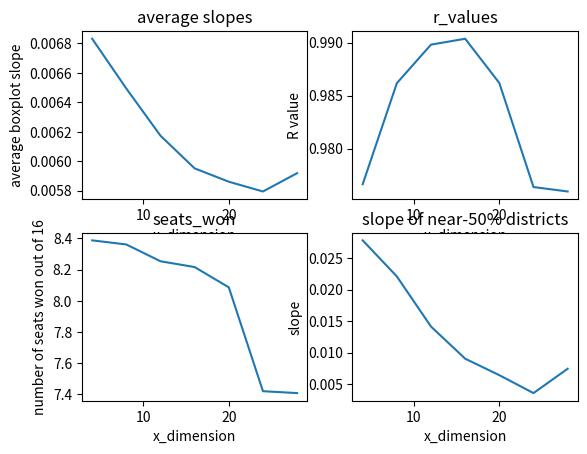
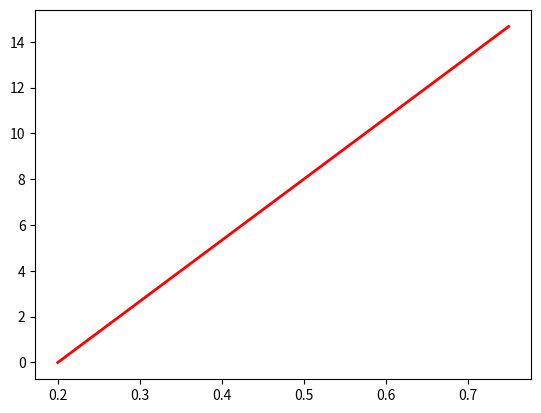

These figures' Python source, in order:
import matplotlib.pyplot as plt
import numpy as np
import math as m
import sys
import random
from scipy import stats
from matplotlib.animation import FuncAnimation

#constants
dist_factor = .7
most_democratic = .57

# helper functions for makeCityDistribution
def wrap(diff, wrap_value):
    if diff < 0:
        diff = diff+wrap_value
    return float(diff)

def norm(diff, norm_value):
    diff = norm_value - m.fabs(diff) if m.fabs(diff)>norm_value/2 else diff
    return diff

def giveDistrict(acount, districting):
    district_x = districting % (prec_dim_x / district_dim_x) #x-offset (how far from 0, 0 is district 1)
    district_y = m.floor(districting / (prec_dim_x/district_dim_x)) #y-offset
    
    x_dim = m.floor(wrap(acount%prec_dim_x - district_x, prec_dim_x) / prec_dim_x * district_dim_x)
    y_dim = m.floor(wrap(m.floor(acount/prec_dim_x) - district_y, prec_dim_y) / prec_dim_y * district_dim_y)

    district = int(x_dim) + int(y_dim*(district_dim_x))
    return district #value from 0 to district_dim**2 - 1

def distFromCity(y, x, city_locations, prec_dim_x, prec_dim_y):
    distance = 1000000000000
    for city in city_locations:
        distance = min(distance, m.sqrt(m.pow(norm(x - city[0], prec_dim_x), 2) + m.pow(norm(y-city[1], prec_dim_y), 2)))
    distance = m.pow(distance, dist_factor)
    return distance

# input of num_cities, intensity, and target_mean, output of map
def makeCityDistribution(num_cities, intensity, target_mean, prec_dim_x, prec_dim_y):
    percent_dem = np.zeros([prec_dim_y, prec_dim_x])

    city_locations = np.empty([num_cities, 2])
    for city in city_locations:
        city[0] = random.randint(0, prec_dim_x - 1)
        city[1] = random.randint(0, prec_dim_y - 1)
    
    for y, row in enumerate(percent_dem):
        for x, column in enumerate(row):
            factor = distFromCity(y, x, city_locations, prec_dim_x, prec_dim_y)
            row[x] = m.pow(intensity, factor)

    percent_dem *= target_mean/np.mean(percent_dem)
    return percent_dem

# input of map, output of np.array where every row is a district
def assignDistricts(percent_dem, prec_dim_x, prec_dim_y, district_dim_x, district_dim_y):
    by_district_arr = np.zeros([int(district_dim_x*district_dim_y), int(prec_dim_x/district_dim_x*prec_dim_y/district_dim_y)]) # each row is one district, each column is one districting
    for num, district in enumerate(by_district_arr): 
        for d, districting in enumerate(district):
            x1 = int(d % (prec_dim_x/district_dim_x) + (num%district_dim_x)*(prec_dim_x/district_dim_x))
            x2 = int(x1 + prec_dim_x/district_dim_x)
            y1 = int(m.floor(d / (prec_dim_x/district_dim_x)) + m.floor(num/district_dim_y)*prec_dim_y/district_dim_y)
            y2 = int(y1 + prec_dim_y/district_dim_y)
            dist_box = np.take(np.take(percent_dem, range(y1, y2), axis=0, mode='wrap'), range(x1, x2), axis=1, mode='wrap') #this has a pretty serious error please fix
            district[d] = np.average(dist_box)
    return by_district_arr

def runExample():
    state = makeCityDistribution(percent_dem, 4, .96, 0.5)
    boxplot_arr = assignDistricts(state)

    boxplot_arr = np.sort(boxplot_arr, axis=0)
    organized_medians = [np.median(district) for district in boxplot_arr]
    fig, ax = plt.subplots()
    ax.boxplot(np.transpose(boxplot_arr))

    ax.set_xlabel("district")
    ax.set_ylabel("percent Democratic")
    ax.axis([1, district_dim_x*district_dim_y, 0.45, 0.55])
    plt.show()

def sigmoidShift(state, c):
    return [1/(1+(1/i-1)*np.exp(-4/(1-4/3*pow(i,2))*c)) for i in state]

# heatmap example: create a lot of maps with heatmaps for slope and linearity of boxplots
def scratchWork():
    num_cities = 1 # for now

    dem_percents = np.zeros([10, 10])
    votes_won = np.zeros([10, 10]) 
    slopes = np.zeros([10, 10])
    r_values = np.zeros([10, 10])

    # for a, intensity in enumerate(np.arange(0.5, 1.0, 0.05)): 
    #     for b, target_mean in enumerate(np.arange(.2, .9, .1)):
    #         percent_dem = np.zeros([prec_dim_y, prec_dim_x])
    #         # this is for one possible mapping
    #         state = makeCityDistribution(percent_dem, num_cities, intensity, target_mean)
    #         # how many Democrats in this mapping?
    #         dem_percents[a][b] = np.mean(state.flat)
    #         boxplot_arr = assignDistricts(state)
    #         boxplot_arr = np.sort(boxplot_arr, axis=0)
    #         # in the average (boxplot) scenario of districtings, how many Democratic votes are won?
    #         distr_medians = [np.median(district) for district in boxplot_arr]
    #         votes = 0
    #         for median in distr_medians:
    #             if median > 0.5:
    #                 votes += 1
    #         votes_won[a][b] = votes
    #         # slope of final boxplot -- vote per district (arbitrary comparison units, essentially)
    #         lin_regress = stats.linregress(range(0, len(distr_medians)), distr_medians)
    #         slopes[a][b] = lin_regress.slope
    #         r_values[a][b] = lin_regress.rvalue

    intensity = 0.96
    target_mean = 0.5
    ratios = []
    votes_won = []

    for a, prec_dim_x in enumerate(np.arange(4,24,4)):
        ratios.append(prec_dim_y/prec_dim_x)
        district_dim_x = prec_dim_x/4
        percent_dem = np.zeros([prec_dim_y, prec_dim_x])
        # this is for one possible mapping
        state = makeCityDistribution(percent_dem, num_cities, intensity, target_mean)
        fig, ax = plt.subplots()
        plt.imshow((state), cmap='RdBu', interpolation='nearest')
        # how many Democrats in this mapping?
        boxplot_arr = assignDistricts(state)
        boxplot_arr = np.sort(boxplot_arr, axis=0)
        # in the average (boxplot) scenario of districtings, how many Democratic votes are won?
        distr_medians = [np.median(district) for district in boxplot_arr]
        votes = 0
        for median in distr_medians:
            if median > 0.5:
                votes += 1
        votes_won.append(votes)

    #for a, intensity in enumerate(np.arange(0.5, 1.0, 0.01)):
    #    percent_dem = np.zeros([prec_dim_y, prec_dim_x])
    #    # this is for one possible mapping
    #    state = makeCityDistribution(percent_dem, num_cities, intensity, target_mean)
    #    print(state)
    #    # how many Democrats in this mapping?
    #    boxplot_arr = assignDistricts(state)
    #    boxplot_arr = np.sort(boxplot_arr, axis=0)
    #    # in the average (boxplot) scenario of districtings, how many Democratic votes are won?
    #    distr_medians = [np.median(district) for district in boxplot_arr]
    #    votes = 0
    #    for median in distr_medians:
    #        if median > 0.5:
    #            votes += 1
    #    votes_won.append(votes)

    # ax1 = plt.subplot(2, 2, 1)
    # ax1.set_title("means")
    # plt.imshow((dem_percents), cmap='RdBu', interpolation='nearest')
    # 
    # ax2 = plt.subplot(2, 2, 2)
    # ax2.set_title("votes_won")
    # plt.imshow((votes_won), cmap='RdBu', interpolation='nearest')
    # 
    # ax3 = plt.subplot(2, 2, 3)
    # ax3.set_title("slopes")
    # plt.imshow((slopes), cmap='RdBu', interpolation='nearest')
    # 
    # ax4 = plt.subplot(2, 2, 4)
    # ax4.set_title("r_values")
    # plt.imshow((r_values), cmap='RdBu', interpolation='nearest')

    #fig, ax = plt.subplots()
    #plt.imshow((dem_percents), cmap='RdBu', interpolation='nearest')

    fix, ax = plt.subplots()
    ax.set_xlabel("ratio")
    ax.set_ylabel("votes won")
    plt.plot(ratios, votes_won)

    plt.show()

def analysisExample():
    #inputs
    intensity = 0.96
    target_mean = 0.5
    prec_dim_x = 32; prec_dim_y = 32
    district_dim_x = 4; district_dim_y = 4
    num_cities = 1

    #outputs
    seats_won = []
    average_slopes = []
    r_values = []
    slopes_at_50 = [] # slope when districts transition from one party to the other

    intensity_range = np.arange(0.05, 1.0, 0.05)
    cities_range = np.arange(1, 10, 1)
    if(district_dim_x == district_dim_y):
        prec_dim_x_range = np.arange(district_dim_x, prec_dim_y, district_dim_x)

    iterator_range = prec_dim_x_range
    iterator_string = "x_dimension"

    for prec_dim_x in iterator_range:
        # create simulated state
        state = makeCityDistribution(num_cities, intensity, target_mean, prec_dim_x, prec_dim_y) 
        # create ensemble
        boxplot_arr = assignDistricts(state, prec_dim_x, prec_dim_y, district_dim_x, district_dim_y)
        boxplot_arr = np.sort(boxplot_arr, axis=0)
        # these are just used a lot in calculations
        distr_medians = [np.median(district) for district in boxplot_arr]
        # find seats won
        seats_lost = 0
        for num, median in enumerate(distr_medians):
            if median > 0.5:
                seats_lost = num
                break
        x = (0.5 - distr_medians[seats_lost - 1])/(distr_medians[seats_lost] - distr_medians[seats_lost - 1])
        seats_won.append(district_dim_x*district_dim_y - seats_lost + (1 - x))
        # find average slope and r value
        lin_regress = stats.linregress(range(0, len(distr_medians)), distr_medians)
        average_slopes.append(lin_regress.slope)
        r_values.append(lin_regress.rvalue)
        # find slopes at 50
        slopes_at_50.append(distr_medians[seats_lost] - distr_medians[seats_lost - 1])
        # for debugging, create all graphs
        # plt.imshow((state), cmap='RdBu', interpolation='nearest')
        # plt.show()

    ax1 = plt.subplot(2, 2, 1)
    ax1.set_title("average slopes")
    ax1.set_xlabel(iterator_string)
    ax1.set_ylabel("average boxplot slope")
    plt.plot(iterator_range, average_slopes)
    
    ax2 = plt.subplot(2, 2, 2)
    ax2.set_title("r_values")
    ax2.set_xlabel(iterator_string)
    ax2.set_ylabel("R value")
    plt.plot(iterator_range, r_values)

    ax3 = plt.subplot(2, 2, 3)
    ax3.set_title("seats_won")
    ax3.set_xlabel(iterator_string)
    ax3.set_ylabel("number of seats won out of %d" % (district_dim_x*district_dim_y))
    plt.plot(iterator_range, seats_won)

    ax4 = plt.subplot(2, 2, 4)
    ax4.set_title("slope of near-50% districts")
    ax4.set_xlabel(iterator_string)
    ax4.set_ylabel("slope")
    plt.plot(iterator_range, slopes_at_50)

    plt.show()

def voteSeatCharts():
    #constants
    swing_range = np.arange(-0.3, 0.3, 0.05)

    #inputs
    intensity = 0.96
    target_mean = 0.5
    prec_dim_x = 32; prec_dim_y = 32
    district_dim_x = 4; district_dim_y = 4
    num_cities = 1

    #outputs
    vc_curves = [] # one vote-seat curve for each intensity

    intensity_range = np.arange(0.05, 1.0, 0.05)
    cities_range = np.arange(1, 10, 1)
    if(district_dim_x == district_dim_y):
        prec_dim_x_range = np.arange(district_dim_x, prec_dim_y, district_dim_x)

    iterator_range = intensity_range
    iterator_string = "intensity"

    for intensity in iterator_range:
        # create simulated state
        state = makeCityDistribution(num_cities, intensity, target_mean, prec_dim_x, prec_dim_y) 
        # create ensemble
        boxplot_arr = assignDistricts(state, prec_dim_x, prec_dim_y, district_dim_x, district_dim_y)
        boxplot_arr = np.sort(boxplot_arr, axis=0)
        # these are just used a lot in calculations
        distr_medians = [np.median(district) for district in boxplot_arr]
        # find seats won
        swing_votes = []
        for swing in swing_range:
            swing_medians = sigmoidShift(distr_medians,swing)
            seats_won = 0
            for num, median in enumerate(swing_medians):
                if median > 0.5:
                    seats_won += 1
            seats_lost = district_dim_x*district_dim_y - seats_won
            if(seats_won != 0) and (seats_lost != 0):
                x = (swing_medians[seats_lost] - 0.5)/(swing_medians[seats_lost] - swing_medians[seats_lost - 1]) # x is the x-distance from the last district lost to the 0.5 mark
            else:
                x = 0
            fractional_won = seats_won + x
            swing_votes.append(fractional_won) # this is a vote-seat curve
        print(swing_votes)
        vc_curves.append(swing_votes) #add to the list of vote-seat curves
        # plot the chart
        # fig = plt.figure(1)
        # plt.plot(swing_range+.5, swing_votes)
        # fig2 = plt.figure(2)
        # plt.imshow((state), cmap='RdBu', interpolation='nearest')
        # plt.show()

    fig, ax = plt.subplots()
    holder_arr = vc_curves[0]
    vs_chart, = ax.plot(swing_range+0.5, np.arange(0, len(swing_range))*16/12, 'r-', linewidth=2)

    def update(i):
        vs_chart.set_ydata(vc_curves[int(i)])
        return vs_chart, ax
    
    anim = FuncAnimation(fig, update, frames=np.arange(0, len(iterator_range)))
    plt.show()

    
analysisExample()
voteSeatCharts()
